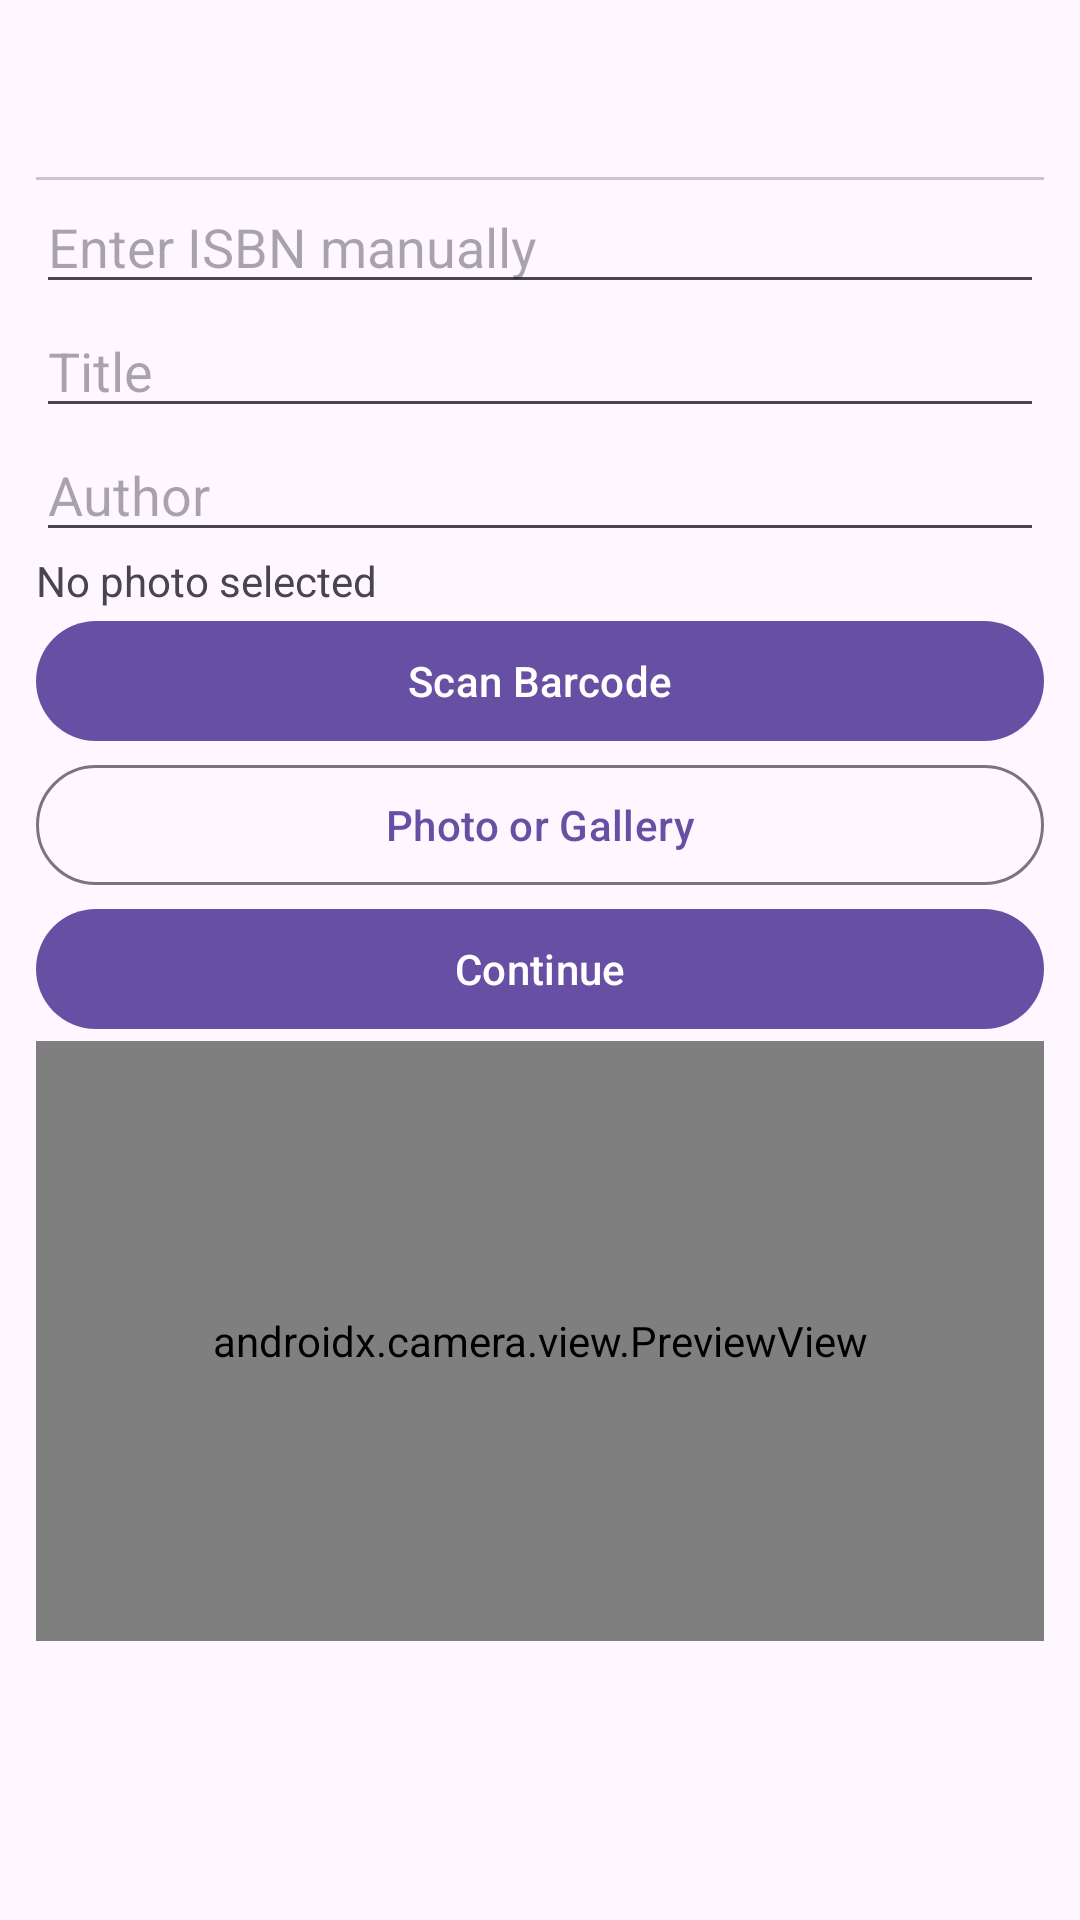

Here is an Android app screen rendered from its layout file. Give the layout XML and the strings, colors and styles it references.
<!-- AndroidManifest.xml: application theme Theme.BookSpin -->
<!-- res/layout/fragment_add_book.xml -->
<LinearLayout xmlns:android="http://schemas.android.com/apk/res/android"
    android:layout_width="match_parent" android:layout_height="match_parent"
    android:orientation="vertical" android:padding="12dp">

    <com.google.android.material.tabs.TabLayout
        android:id="@+id/tabLayout" android:layout_width="match_parent" android:layout_height="wrap_content"/>

    <EditText android:id="@+id/etIsbn" android:layout_width="match_parent" android:layout_height="wrap_content" android:hint="Enter ISBN manually"/>
    <EditText android:id="@+id/etTitle" android:layout_width="match_parent" android:layout_height="wrap_content" android:hint="Title"/>
    <EditText android:id="@+id/etAuthor" android:layout_width="match_parent" android:layout_height="wrap_content" android:hint="Author"/>
    <TextView android:id="@+id/tvPhotoUri" android:layout_width="match_parent" android:layout_height="wrap_content" android:text="No photo selected"/>
    <com.google.android.material.button.MaterialButton android:id="@+id/btnOpenCamera" android:layout_width="match_parent" android:layout_height="wrap_content" android:text="Scan Barcode"/>
    <com.google.android.material.button.MaterialButton android:id="@+id/btnPickImage" style="@style/Widget.Material3.Button.OutlinedButton" android:layout_width="match_parent" android:layout_height="wrap_content" android:text="Photo or Gallery"/>
    <com.google.android.material.button.MaterialButton android:id="@+id/btnContinue" android:layout_width="match_parent" android:layout_height="wrap_content" android:text="Continue"/>

    <androidx.camera.view.PreviewView
        android:id="@+id/previewView" android:layout_width="match_parent" android:layout_height="200dp"/>
</LinearLayout>
<!-- resources referenced by this layout -->
<resources>
  <style name="Theme.BookSpin" parent="Theme.Material3.DayNight.NoActionBar">
          <item name="android:statusBarColor" tools:targetApi="l">@android:color/transparent</item>
      </style>
</resources>
